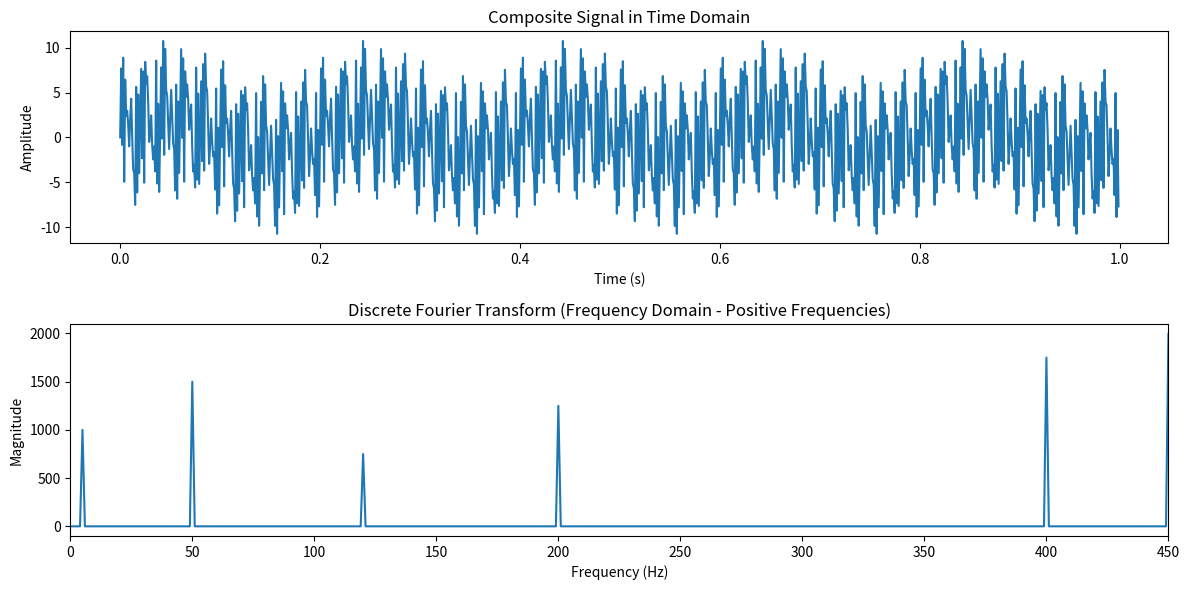

Reproduce this figure in Python.
import numpy as np
import matplotlib.pyplot as plt

# Define sampling parameters
sampling_rate = 1000  # Hz
duration = 1  # seconds
t = np.linspace(0, duration, int(sampling_rate * duration), endpoint=False)

# Define multiple frequencies and corresponding higher amplitudes
frequencies = [5, 50, 120, 200, 400, 450]  # Frequencies of sine waves (Hz), with the last frequency now at 450 Hz
amplitudes = [2.0, 3.0, 1.5, 2.5, 3.5, 4.0]  # Corresponding amplitudes

# Generate the composite signal by summing sine waves with the given frequencies and amplitudes
signal = sum(amplitude * np.sin(2 * np.pi * frequency * t) for amplitude, frequency in zip(amplitudes, frequencies))

# Perform DFT manually
N = len(signal)
dft_result = []
for k in range(N):
    real_part = sum(signal[n] * np.cos(2 * np.pi * k * n / N) for n in range(N))
    imag_part = -sum(signal[n] * np.sin(2 * np.pi * k * n / N) for n in range(N))
    dft_result.append(complex(real_part, imag_part))

# Convert list to numpy array for easier manipulation
dft_result = np.array(dft_result)

# Frequency axis for plotting, using only the positive frequencies
frequencies_axis = np.fft.fftfreq(N, 1 / sampling_rate)
positive_frequencies = frequencies_axis[:N // 2]
positive_dft_result = np.abs(dft_result)[:N // 2]

# Plot the original composite signal
plt.figure(figsize=(12, 6))
plt.subplot(2, 1, 1)
plt.plot(t, signal)
plt.title("Composite Signal in Time Domain")
plt.xlabel("Time (s)")
plt.ylabel("Amplitude")

# Plot the magnitude of the DFT (frequency spectrum) up to 450 Hz
plt.subplot(2, 1, 2)
plt.plot(positive_frequencies, positive_dft_result)
plt.xlim(0, 450)  # Limit the x-axis to 0-450 Hz to include the highest frequency component
plt.title("Discrete Fourier Transform (Frequency Domain - Positive Frequencies)")
plt.xlabel("Frequency (Hz)")
plt.ylabel("Magnitude")

plt.tight_layout()
plt.show()